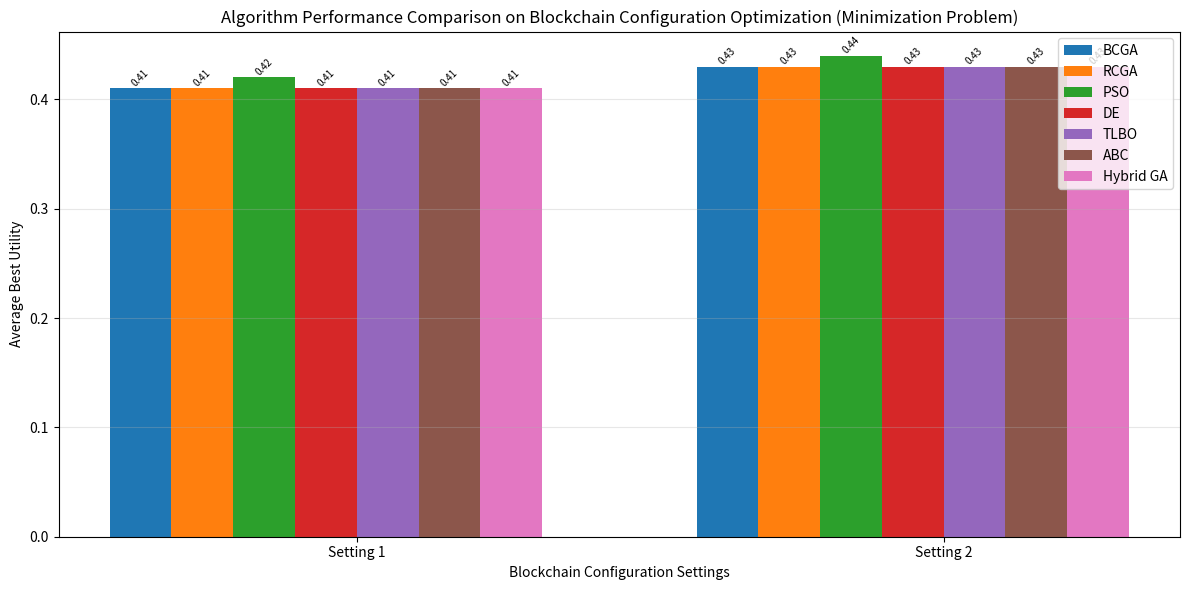

Generate this figure with matplotlib:
# ==========================================================
# IMPORTS MODULE HERE
# ==========================================================
import matplotlib.pyplot as plt
import numpy as np

def plot_grouped_gap_histogram(setting1, setting2):
    algos = ["BCGA", "RCGA", "PSO", "DE", "TLBO", "ABC", "Hybrid GA"]
    
    # Ensure all have 6 values (pad if needed)
    def pad(values):
        return values + [np.nan] * (6 - len(values))
    
    setting1 = pad(setting1)
    setting2 = pad(setting2)
    
    data = np.array([setting1, setting2])  # shape (2,7)
    
    n_groups = data.shape[0]   # 2 BCOs
    n_algos = data.shape[1]    # 7 algorithms
    
    bar_width = 0.12  # Reduced for 7 algorithms
    group_spacing = 0.3
    
    # X positions for groups
    indices = np.arange(n_groups) * (n_algos * bar_width + group_spacing)
    
    plt.figure(figsize=(12, 6))
    
    # Plot bars
    for i in range(n_algos):
        x_pos = indices + i * bar_width
        bars = plt.bar(x_pos, data[:, i], width=bar_width, label=algos[i])
        
        # Annotate values
        for j, val in enumerate(data[:, i]):
            if not np.isnan(val):
                plt.text(x_pos[j], val + 0.002, f"{val:.2f}", 
                        ha='center', fontsize=7, rotation=45)
    
    # X-axis labels centered per group
    group_centers = indices + (n_algos * bar_width) / 2
    plt.xticks(group_centers, ["Setting 1", "Setting 2"])
    
    plt.xlabel("Blockchain Configuration Settings")
    plt.ylabel("Average Best Utility")
    plt.title("Algorithm Performance Comparison on Blockchain Configuration Optimization (Minimization Problem)")
    
    plt.legend(loc='upper right', ncol=1)  # 2 columns for legend
    plt.grid(axis='y', alpha=0.3)
    plt.tight_layout()
    plt.show()

# ==========================================================
# EXECUTION STARTS HERE
# ==========================================================
if __name__ == "__main__": 
    setting1 = [0.41, 0.41, 0.42, 0.41, 0.41, 0.41, 0.41]
    setting2 = [0.43, 0.43, 0.44, 0.43, 0.43, 0.43, 0.43]
    
    plot_grouped_gap_histogram(setting1, setting2)
